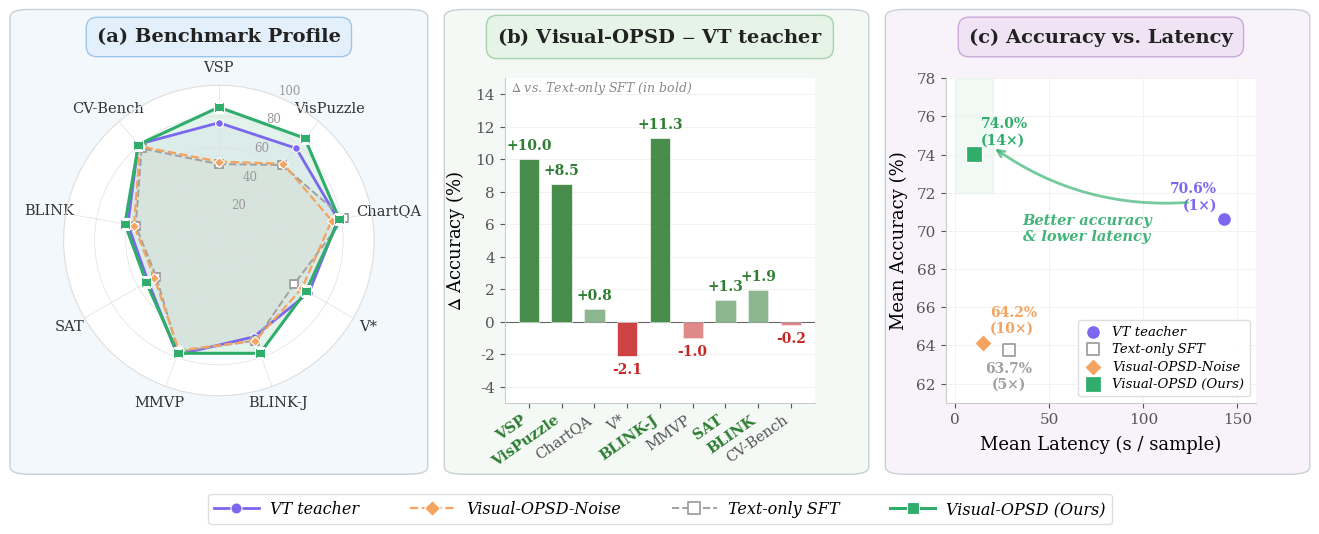

The script that saved this image: (Note: this script raises an exception after producing the figure.)
import matplotlib
matplotlib.use('Agg')
import matplotlib.pyplot as plt
import matplotlib.gridspec as gridspec
import matplotlib.patches as mpatches
import numpy as np
from matplotlib.patches import FancyBboxPatch
from matplotlib.lines import Line2D

# ══════════════════════════════════════════════════════════════════════
# Data from experiments
# ══════════════════════════════════════════════════════════════════════
benchmarks = ['VSP', 'VisPuzzle', 'ChartQA', 'V*', 'BLINK-J', 'MMVP', 'SAT', 'BLINK', 'CV-Bench']
short_names = ['VSP', 'VisPuzzle', 'ChartQA', 'V*', 'BLINK-J', 'MMVP', 'SAT', 'BLINK', 'CV-Bench']

# Accuracy
acc_thinkmorph = [75.83, 77.50, 78.00, 67.01, 66.00, 78.33, 52.67, 59.49, 80.86]
acc_sft        = [49.17, 63.50, 81.66, 56.02, 68.67, 76.33, 46.63, 54.39, 77.37]
acc_vpd_noise  = [50.83, 64.50, 73.77, 61.70, 68.66, 75.33, 48.00, 55.49, 79.09]
acc_vpd        = [85.83, 86.00, 78.79, 64.92, 77.33, 77.33, 54.00, 61.44, 80.64]

# Latency (seconds per sample)
lat_thinkmorph = [142.50, 121.13, 141.45, 153.41, 203.77, 70.02, 130.61, 191.74, 130.45]
lat_sft        = [28.50, 48.01, 28.55, 25.97, 20.05, 17.08, 28.38, 37.07, 23.03]
lat_vpd_noise  = [15.00, 24.69, 11.36, 10.18, 20.17, 9.95, 16.03, 14.13, 12.67]
lat_vpd        = [10.00, 12.01, 7.06, 7.22, 12.27, 7.61, 9.26, 9.71, 15.00]

delta_vpd = [v - b for v, b in zip(acc_vpd, acc_thinkmorph)]

N = len(benchmarks)

# ══════════════════════════════════════════════════════════════════════
# Style
# ══════════════════════════════════════════════════════════════════════
plt.rcParams.update({
    'font.family': 'serif',
    'font.serif': ['Times New Roman', 'DejaVu Serif', 'Times'],
    'mathtext.fontset': 'stix',
    'font.size': 12,
    'axes.labelsize': 13,
    'axes.titlesize': 14,
    'xtick.labelsize': 11,
    'ytick.labelsize': 11,
    'legend.fontsize': 10.5,
    'figure.dpi': 300,
    'savefig.dpi': 300,
})

# NeurIPS-friendly color palette
C_TM   = '#7B68EE'  # VT teacher - medium slate blue
C_SFT  = '#A0A0A0'  # Text-only SFT - neutral gray
C_NOISE = '#F4A460'  # Visual-OPSD-Noise - sandy brown
C_VPD  = '#2EAD6B'  # Visual-OPSD - emerald green (hero color)
C_POS  = '#2E7D32'  # positive delta
C_NEG  = '#C62828'  # negative delta

# ══════════════════════════════════════════════════════════════════════
# Figure 1 — Page-1 hero figure (full-width, ~\textwidth)
# Three panels + unified bottom legend, with pastel-tinted title boxes
# and matching panel-card backgrounds.
# ══════════════════════════════════════════════════════════════════════
fig = plt.figure(figsize=(13.4, 5.5))
# Equal width_ratios + symmetric figure margins → three evenly-distributed panels
gs = gridspec.GridSpec(1, 3, width_ratios=[1, 1, 1],
                       wspace=0.42, left=0.055, right=0.945,
                       top=0.85, bottom=0.26)

# Pastel title-box backgrounds (one tint per panel)
title_box_a = dict(boxstyle='round,pad=0.55', facecolor='#E3F0FB',
                   edgecolor='#9EC5E8', linewidth=1.0)
title_box_b = dict(boxstyle='round,pad=0.55', facecolor='#E5F4E7',
                   edgecolor='#A6D3AE', linewidth=1.0)
title_box_c = dict(boxstyle='round,pad=0.55', facecolor='#EFE3F4',
                   edgecolor='#C9A9D9', linewidth=1.0)

# Light "card" tint for each panel border, matching the title color
panel_face_a = '#F3F8FC'
panel_face_b = '#F4F9F5'
panel_face_c = '#F8F3FA'
panel_edge   = '#c8d0d6'

# Method styling table — single source of truth for legend / panels
METHOD_STYLE = {
    'VT teacher':    dict(color=C_TM,    marker='o', open=False, ls='-',  lw=2.0),
    'Visual-OPSD-Noise':     dict(color=C_NOISE, marker='D', open=False, ls='--', lw=1.6),
    'Text-only SFT': dict(color=C_SFT,   marker='s', open=True,  ls='--', lw=1.4),
    'Visual-OPSD (Ours)':    dict(color=C_VPD,   marker='s', open=False, ls='-',  lw=2.2),
}

# ─────────────────────────────────────────────────────────────────────
# (a) Radar chart: Multi-method benchmark profile
# ─────────────────────────────────────────────────────────────────────
ax_radar = fig.add_subplot(gs[0], polar=True)
ax_radar.set_theta_offset(np.pi / 2)
ax_radar.set_theta_direction(-1)

angles = np.linspace(0, 2 * np.pi, N, endpoint=False).tolist()
angles_c = angles + [angles[0]]

methods_radar = [
    (acc_thinkmorph, 'VT teacher'),
    (acc_sft,        'Text-only SFT'),
    (acc_vpd_noise,  'Visual-OPSD-Noise'),
    (acc_vpd,        'Visual-OPSD (Ours)'),
]

for vals, label in methods_radar:
    style = METHOD_STYLE[label]
    col = style['color']
    closed = vals + [vals[0]]
    alpha_fill = 0.14 if label == 'Visual-OPSD (Ours)' else 0.05
    ax_radar.fill(angles_c, closed, alpha=alpha_fill, color=col)
    ms = 7.0 if label == 'Visual-OPSD (Ours)' else 5.5
    mfc = 'white' if style['open'] else col
    mec = col if style['open'] else 'white'
    mew = 1.3 if style['open'] else 0.8
    ax_radar.plot(angles_c, closed, color=col, marker=style['marker'],
                  linestyle=style['ls'], linewidth=style['lw'], markersize=ms,
                  markerfacecolor=mfc, markeredgecolor=mec,
                  markeredgewidth=mew, zorder=4)

ax_radar.set_xticks(angles)
ax_radar.set_xticklabels(short_names, fontsize=10.5, fontweight='medium', color='#333')
# Bring angular labels (VSP at top, BLINK on left, etc.) closer to the circle
# so the top label does not collide with the (a) title pill.
ax_radar.tick_params(axis='x', pad=2)
ax_radar.set_ylim(0, 100)
ax_radar.set_yticks([20, 40, 60, 80, 100])
ax_radar.set_yticklabels(['20', '40', '60', '80', '100'], fontsize=8.5, color='#999')
ax_radar.spines['polar'].set_color('#e0e0e0')
ax_radar.grid(color='#e0e0e0', linewidth=0.5)

ax_radar.set_title('')  # title placed via fig.text below for alignment

# ─────────────────────────────────────────────────────────────────────
# (b) Delta bar chart: VPD − ThinkMorph improvement
# ─────────────────────────────────────────────────────────────────────
ax_delta = fig.add_subplot(gs[1])

x_pos = np.arange(N)
colors_delta = [C_POS if d > 0 else C_NEG for d in delta_vpd]
alpha_delta = [0.88 if abs(d) > 2 else 0.55 for d in delta_vpd]

bars = ax_delta.bar(x_pos, delta_vpd, width=0.62,
                    color=colors_delta, edgecolor='white', linewidth=0.5,
                    zorder=3)

for i, (bar, d) in enumerate(zip(bars, delta_vpd)):
    bar.set_alpha(alpha_delta[i])
    y_offset = 0.4 if d >= 0 else -0.4
    va = 'bottom' if d >= 0 else 'top'
    ax_delta.text(bar.get_x() + bar.get_width() / 2, d + y_offset,
                  f'{d:+.1f}', ha='center', va=va,
                  fontsize=10, fontweight='bold',
                  color=colors_delta[i])

ax_delta.axhline(y=0, color='#666', linewidth=0.8, zorder=2)
ax_delta.set_xticks(x_pos)
ax_delta.set_xticklabels(short_names, fontsize=10.5, rotation=35, ha='right',
                         fontweight='medium')
ax_delta.set_ylabel(r'$\Delta$ Accuracy (%)', fontsize=13, labelpad=6)
ax_delta.set_ylim(-5, 15)
ax_delta.set_yticks([-4, -2, 0, 2, 4, 6, 8, 10, 12, 14])

ax_delta.spines['top'].set_visible(False)
ax_delta.spines['right'].set_visible(False)
ax_delta.spines['left'].set_color('#ccc')
ax_delta.spines['bottom'].set_color('#ccc')
ax_delta.tick_params(colors='#555')
ax_delta.yaxis.grid(True, color='#f0f0f0', linewidth=0.6, zorder=0)

vt_helpful = [0, 1, 4, 6, 7]  # VSP, VisPuzzle, BLINK-J, SAT, BLINK
for i in vt_helpful:
    ax_delta.get_xticklabels()[i].set_color(C_POS)
    ax_delta.get_xticklabels()[i].set_fontweight('bold')

ax_delta.annotate(r'$\Delta$ vs. Text-only SFT (in bold)',
                  xy=(0.02, 0.96), xycoords='axes fraction',
                  fontsize=9, fontstyle='italic', color='#888')

ax_delta.set_title('')  # title placed via fig.text below for alignment

# ─────────────────────────────────────────────────────────────────────
# (c) Accuracy vs Latency scatter (mean across benchmarks)
# ─────────────────────────────────────────────────────────────────────
ax_scatter = fig.add_subplot(gs[2])

method_data = [
    ('VT teacher',     acc_thinkmorph, lat_thinkmorph, 10),
    ('Text-only SFT',  acc_sft,        lat_sft,        9),
    ('Visual-OPSD-Noise',      acc_vpd_noise,  lat_vpd_noise,  9),
    ('Visual-OPSD (Ours)',     acc_vpd,        lat_vpd,        11),
]

for name, accs, lats, ms in method_data:
    style = METHOD_STYLE[name]
    col = style['color']
    mean_acc = np.mean(accs)
    mean_lat = np.mean(lats)
    speedup = np.mean(lat_thinkmorph) / mean_lat

    fc = 'white' if style['open'] else col
    ec = col if style['open'] else 'white'
    ew = 1.3 if style['open'] else 0.9
    ax_scatter.scatter(mean_lat, mean_acc, s=ms ** 2,
                       facecolor=fc, edgecolor=ec, linewidths=ew,
                       marker=style['marker'], zorder=5, label=name)

    if name == 'VT teacher':
        dx, dy, ha, va = -5, 5, 'right', 'bottom'
    elif name == 'Text-only SFT':
        # place below marker to avoid overlap with VPD-Noise label
        dx, dy, ha, va = 0, -8, 'center', 'top'
    else:
        dx, dy, ha, va = 5, 5, 'left', 'bottom'
    txt = (f'{mean_acc:.1f}%\n({speedup:.0f}\u00d7)' if name != 'VT teacher'
           else f'{mean_acc:.1f}%\n(1\u00d7)')
    ax_scatter.annotate(txt, (mean_lat, mean_acc),
                        xytext=(dx, dy), textcoords='offset points',
                        fontsize=10, fontweight='bold', color=col,
                        ha=ha, va=va)

ax_scatter.annotate('', xy=(20, 74.4), xytext=(125, 71.5),
                    arrowprops=dict(arrowstyle='->', color=C_VPD,
                                    lw=2.0, connectionstyle='arc3,rad=-0.18',
                                    alpha=0.65))
ax_scatter.text(70, 69.5, 'Better accuracy\n& lower latency',
                fontsize=10.5, fontstyle='italic', color=C_VPD,
                ha='center', fontweight='bold', alpha=0.9)

ax_scatter.fill_between([0, 20], [72, 72], [78, 78], alpha=0.07,
                        color=C_VPD, zorder=0)

ax_scatter.set_xlabel('Mean Latency (s / sample)', fontsize=13, labelpad=6)
ax_scatter.set_ylabel('Mean Accuracy (%)', fontsize=13, labelpad=6)
ax_scatter.set_xlim(-5, 160)
ax_scatter.set_ylim(61, 78)

ax_scatter.spines['top'].set_visible(False)
ax_scatter.spines['right'].set_visible(False)
ax_scatter.spines['left'].set_color('#ccc')
ax_scatter.spines['bottom'].set_color('#ccc')
ax_scatter.tick_params(colors='#555')
ax_scatter.xaxis.grid(True, color='#f0f0f0', linewidth=0.6, zorder=0)
ax_scatter.yaxis.grid(True, color='#f0f0f0', linewidth=0.6, zorder=0)

ax_scatter.legend(loc='lower right', frameon=True, fancybox=True,
                  edgecolor='#ddd', framealpha=0.95,
                  fontsize=9.5, handlelength=1.4, labelspacing=0.35,
                  prop={'style': 'italic', 'size': 9.5})

ax_scatter.set_title('')  # title placed via fig.text below for alignment

# ─────────────────────────────────────────────────────────────────────
# Horizontally-aligned panel titles + rounded "card" panels (figure-level)
# ─────────────────────────────────────────────────────────────────────
panel_a_pos = ax_radar.get_position()
panel_b_pos = ax_delta.get_position()
panel_c_pos = ax_scatter.get_position()

# Same y (figure coords) for all three titles → guaranteed horizontal alignment
TITLE_Y = 0.925
PANEL_TOP = 0.975
PANEL_BOTTOM = 0.13  # high enough to leave clear space above the bottom legend

def _panel_cx(pos):
    return pos.x0 + pos.width / 2.0

# Uniform expansion for all panels → cards have identical width and the
# A↔B gap equals the B↔C gap. The single value must (1) cover BLINK/ChartQA
# overhang on panel A, and (2) cover the y-axis label on panels B and C.
EXPAND = 0.040
expand_a = dict(l=EXPAND, r=EXPAND)
expand_b = dict(l=EXPAND+0.005, r=EXPAND)
expand_c = dict(l=EXPAND+0.005, r=EXPAND)

def _add_panel_card(pos, exp, face, edge=panel_edge, lw=1.0):
    rect = mpatches.FancyBboxPatch(
        (pos.x0 - exp['l'], PANEL_BOTTOM),
        pos.width + exp['l'] + exp['r'],
        PANEL_TOP - PANEL_BOTTOM,
        boxstyle='round,pad=0.0,rounding_size=0.014',
        transform=fig.transFigure,
        facecolor=face, edgecolor=edge, linewidth=lw,
        clip_on=False, zorder=-2,
    )
    fig.add_artist(rect)

# Cards (filled tinted background) — drawn first, behind axes content
_add_panel_card(panel_a_pos, expand_a, panel_face_a)
_add_panel_card(panel_b_pos, expand_b, panel_face_b)
_add_panel_card(panel_c_pos, expand_c, panel_face_c)

# Titles — drawn on top (zorder=10) so the colored title pill sits over the card edge
fig.text(_panel_cx(panel_a_pos), TITLE_Y, '(a) Benchmark Profile',
         ha='center', va='center', fontsize=14, fontweight='bold',
         color='#222', bbox=title_box_a, zorder=10)
fig.text(_panel_cx(panel_b_pos), TITLE_Y, r'(b) Visual-OPSD $-$ VT teacher',
         ha='center', va='center', fontsize=14, fontweight='bold',
         color='#222', bbox=title_box_b, zorder=10)
fig.text(_panel_cx(panel_c_pos), TITLE_Y, '(c) Accuracy vs. Latency',
         ha='center', va='center', fontsize=14, fontweight='bold',
         color='#222', bbox=title_box_c, zorder=10)

# ─────────────────────────────────────────────────────────────────────
# Unified bottom legend (figure-level), italic method names
# ─────────────────────────────────────────────────────────────────────
def _legend_handle(label):
    s = METHOD_STYLE[label]
    return Line2D([0], [0], color=s['color'], linestyle=s['ls'], linewidth=s['lw'],
                  marker=s['marker'], markersize=8,
                  markerfacecolor=('white' if s['open'] else s['color']),
                  markeredgecolor=(s['color'] if s['open'] else 'white'),
                  markeredgewidth=(1.3 if s['open'] else 0.8),
                  label=label)

legend_order = ['VT teacher', 'Visual-OPSD-Noise', 'Text-only SFT', 'Visual-OPSD (Ours)']
fig.legend([_legend_handle(n) for n in legend_order], legend_order,
           loc='lower center', bbox_to_anchor=(0.5, 0.025),
           ncol=4, frameon=True, fancybox=True, edgecolor='#ddd',
           framealpha=0.95, columnspacing=3.2, handlelength=2.8,
           handletextpad=0.7,
           prop={'style': 'italic', 'size': 11.5, 'weight': 'medium'})

# ══════════════════════════════════════════════════════════════════════
# Save
# ══════════════════════════════════════════════════════════════════════
out_base = '/mlx_devbox/users/lipengyu.seed/playground/ThinkMorph/figures/vpd_main_results'
for fmt in ('pdf', 'png'):
    fig.savefig(f'{out_base}.{fmt}', bbox_inches='tight', pad_inches=0.12, dpi=300)
print(f'Saved {out_base}.pdf and .png')
plt.close()

# ══════════════════════════════════════════════════════════════════════
# Figure 2: Grouped bar chart (detailed per-benchmark comparison)
# ══════════════════════════════════════════════════════════════════════
fig2, ax2 = plt.subplots(figsize=(10, 4.2))

methods_bar = [
    ('VT teacher', acc_thinkmorph, C_TM),
    ('Text-only SFT', acc_sft, C_SFT),
    ('Visual-OPSD-Noise', acc_vpd_noise, C_NOISE),
    ('Visual-OPSD (Ours)', acc_vpd, C_VPD),
]

n_methods = len(methods_bar)
bar_w = 0.19
x2 = np.arange(N)

for m_idx, (name, vals, col) in enumerate(methods_bar):
    offset = x2 + (m_idx - n_methods / 2 + 0.5) * bar_w
    alpha = 1.0 if name == 'Visual-OPSD (Ours)' else 0.75
    edge = '#333' if name == 'Visual-OPSD (Ours)' else 'white'
    edge_w = 1.0 if name == 'Visual-OPSD (Ours)' else 0.5
    bars2 = ax2.bar(offset, vals, bar_w * 0.90, color=col, alpha=alpha,
                    edgecolor=edge, linewidth=edge_w,
                    label=name, zorder=3)

    if name == 'Visual-OPSD (Ours)':
        for j, (o, v) in enumerate(zip(offset, vals)):
            best_val = max(m[1][j] for m in methods_bar)
            if abs(v - best_val) < 0.01:
                ax2.text(o, v + 0.5, f'{v:.1f}',
                         ha='center', va='bottom',
                         fontsize=6.5, fontweight='bold', color=C_VPD)

ax2.set_xticks(x2)
ax2.set_xticklabels(benchmarks, fontsize=9, fontweight='medium',
                    rotation=20, ha='right')
ax2.set_ylabel('Accuracy (%)', fontsize=11, labelpad=6)
ax2.set_ylim(38, 95)

ax2.spines['top'].set_visible(False)
ax2.spines['right'].set_visible(False)
ax2.spines['left'].set_color('#ccc')
ax2.spines['bottom'].set_color('#ccc')
ax2.tick_params(colors='#555')
ax2.yaxis.grid(True, color='#f0f0f0', linewidth=0.6, zorder=0)

ax2.legend(loc='upper center', bbox_to_anchor=(0.5, -0.18),
           frameon=True, fancybox=True, edgecolor='#ddd',
           framealpha=0.95, ncol=4, columnspacing=1.2,
           handlelength=1.5, fontsize=9)

bg_spans = [(0, 4, '#E8F5E9', 'VT-helpful'), (5, 8, '#FFF8E1', 'VT-neutral')]
for start, end, bg_col, region_label in bg_spans:
    ax2.axvspan(start - 0.45, end + 0.45, alpha=0.25, color=bg_col, zorder=0)
    mid = (start + end) / 2
    ax2.text(mid, 93, region_label, ha='center', fontsize=7.5,
             fontstyle='italic', color='#666', fontweight='bold')

out_base2 = '/mlx_devbox/users/lipengyu.seed/playground/ThinkMorph/figures/vpd_grouped_bar'
for fmt in ('pdf', 'png'):
    fig2.savefig(f'{out_base2}.{fmt}', bbox_inches='tight', pad_inches=0.12, dpi=300)
print(f'Saved {out_base2}.pdf and .png')
plt.close()

# ══════════════════════════════════════════════════════════════════════
# Figure 3: Latency speedup comparison (horizontal bar)
# ══════════════════════════════════════════════════════════════════════
fig3, ax3 = plt.subplots(figsize=(5.5, 3.2))

method_names_lat = ['VT teacher\n(VT Generation)', 'Text-only SFT', 'Visual-OPSD-Noise', 'Visual-OPSD (Ours)']
mean_lats = [np.mean(lat_thinkmorph), np.mean(lat_sft),
             np.mean(lat_vpd_noise), np.mean(lat_vpd)]
colors_lat = [C_TM, C_SFT, C_NOISE, C_VPD]

y_pos = np.arange(len(method_names_lat))[::-1]

for i, (name, lat, col) in enumerate(zip(method_names_lat, mean_lats, colors_lat)):
    alpha = 1.0 if 'Visual-OPSD (Ours)' in name else 0.7
    ax3.barh(y_pos[i], lat, height=0.55, color=col, alpha=alpha,
             edgecolor='white', linewidth=0.5, zorder=3)
    speedup = mean_lats[0] / lat
    label = f'{lat:.1f}s' if i == 0 else f'{lat:.1f}s ({speedup:.1f}x faster)'
    ax3.text(lat + 2, y_pos[i], label,
             ha='left', va='center', fontsize=8, fontweight='bold',
             color=col)

ax3.set_yticks(y_pos)
ax3.set_yticklabels(method_names_lat, fontsize=9, fontweight='medium')
ax3.set_xlabel('Mean Latency (s / sample)', fontsize=10, labelpad=6)
ax3.set_xlim(0, 175)

ax3.spines['top'].set_visible(False)
ax3.spines['right'].set_visible(False)
ax3.spines['left'].set_color('#ccc')
ax3.spines['bottom'].set_color('#ccc')
ax3.tick_params(colors='#555')
ax3.xaxis.grid(True, color='#f0f0f0', linewidth=0.6, zorder=0)

out_base3 = '/mlx_devbox/users/lipengyu.seed/playground/ThinkMorph/figures/vpd_latency_comparison'
for fmt in ('pdf', 'png'):
    fig3.savefig(f'{out_base3}.{fmt}', bbox_inches='tight', pad_inches=0.12, dpi=300)
print(f'Saved {out_base3}.pdf and .png')
plt.close()

# ══════════════════════════════════════════════════════════════════════
# Figure 4: Δ(Visual-OPSD − Text-only SFT) bar chart
# ══════════════════════════════════════════════════════════════════════
delta_sft = [v - s for v, s in zip(acc_vpd, acc_sft)]
mean_delta_sft = np.mean(delta_sft)

sorted_idx = np.argsort(delta_sft)[::-1]
sorted_delta = [delta_sft[i] for i in sorted_idx]
sorted_names = [short_names[i] for i in sorted_idx]

fig4, ax4 = plt.subplots(figsize=(7.0, 4.0))

x4 = np.arange(N)
colors_d = [C_POS if d > 0 else C_NEG for d in sorted_delta]
alphas_d = [0.92 if abs(d) > 5 else (0.72 if abs(d) > 1 else 0.55) for d in sorted_delta]

bars4 = ax4.bar(x4, sorted_delta, width=0.58, color=colors_d,
                edgecolor='white', linewidth=0.6, zorder=3)
for i, (bar, d) in enumerate(zip(bars4, sorted_delta)):
    bar.set_alpha(alphas_d[i])
    y_off = 0.55 if d >= 0 else -0.55
    va = 'bottom' if d >= 0 else 'top'
    ax4.text(bar.get_x() + bar.get_width() / 2, d + y_off,
             f'{d:+.2f}', ha='center', va=va,
             fontsize=8.5, fontweight='bold', color=colors_d[i])

ax4.axhline(y=0, color='#666', linewidth=0.8, zorder=2)

ax4.axhline(y=mean_delta_sft, color=C_VPD, linewidth=1.6,
            linestyle='--', alpha=0.7, zorder=4)
ax4.text(N - 0.3, mean_delta_sft + 0.6, f'Mean Δ = +{mean_delta_sft:.2f}',
         ha='right', va='bottom', fontsize=8.5, fontweight='bold',
         color=C_VPD, fontstyle='italic')

ax4.set_xticks(x4)
ax4.set_xticklabels(sorted_names, fontsize=9, fontweight='medium',
                    rotation=25, ha='right')
ax4.tick_params(axis='y', pad=6)

y_lo = float(min(sorted_delta))
y_hi = float(max(sorted_delta))
margin_b, margin_t = 5.0, 5.0  # headroom for bar labels (+36.66) and mean-line annotation
ylim_lo = y_lo - margin_b
ylim_hi = y_hi + margin_t
ax4.set_ylim(ylim_lo, ylim_hi)

tick_step = 4
tick_lo = tick_step * np.floor(ylim_lo / tick_step)
tick_hi = tick_step * np.ceil(ylim_hi / tick_step)
ax4.set_yticks(np.arange(tick_lo, tick_hi + tick_step, tick_step))

ax4.spines['top'].set_visible(False)
ax4.spines['right'].set_visible(False)
ax4.spines['left'].set_color('#ccc')
ax4.spines['bottom'].set_color('#ccc')
ax4.tick_params(colors='#555')
ax4.yaxis.grid(True, color='#f0f0f0', linewidth=0.6, zorder=0)

for i, idx in enumerate(sorted_idx):
    if idx in vt_helpful:
        ax4.get_xticklabels()[i].set_color(C_POS)
        ax4.get_xticklabels()[i].set_fontweight('bold')

ax4.annotate('VT-helpful benchmarks in bold',
             xy=(0.02, 0.94), xycoords='axes fraction',
             fontsize=7, fontstyle='italic', color='#888',
             va='top')

pos_count = sum(1 for d in delta_sft if d > 0)
ax4.annotate(f'↑ Improved on {pos_count}/{N} benchmarks',
             xy=(0.98, 0.94), xycoords='axes fraction',
             fontsize=7.5, fontweight='bold', color=C_POS,
             ha='right', va='top')

fig4.tight_layout(pad=2.2)
fig4.subplots_adjust(left=0.11, right=0.97, top=0.92, bottom=0.22)
fig4.text(
    0.038, 0.5,
    r'$\Delta$ Accuracy (\%)' '\n' r'Visual-OPSD $-$ Text-only SFT',
    va='center', ha='center', rotation='vertical', fontsize=9.5,
)

out_base4 = '/mlx_devbox/users/lipengyu.seed/playground/ThinkMorph/figures/vpd_delta_vs_sft'
for fmt in ('pdf', 'png'):
    fig4.savefig(f'{out_base4}.{fmt}', bbox_inches='tight', pad_inches=0.28, dpi=300)
print(f'Saved {out_base4}.pdf and .png')
plt.close()

print('\nAll figures generated successfully.')
